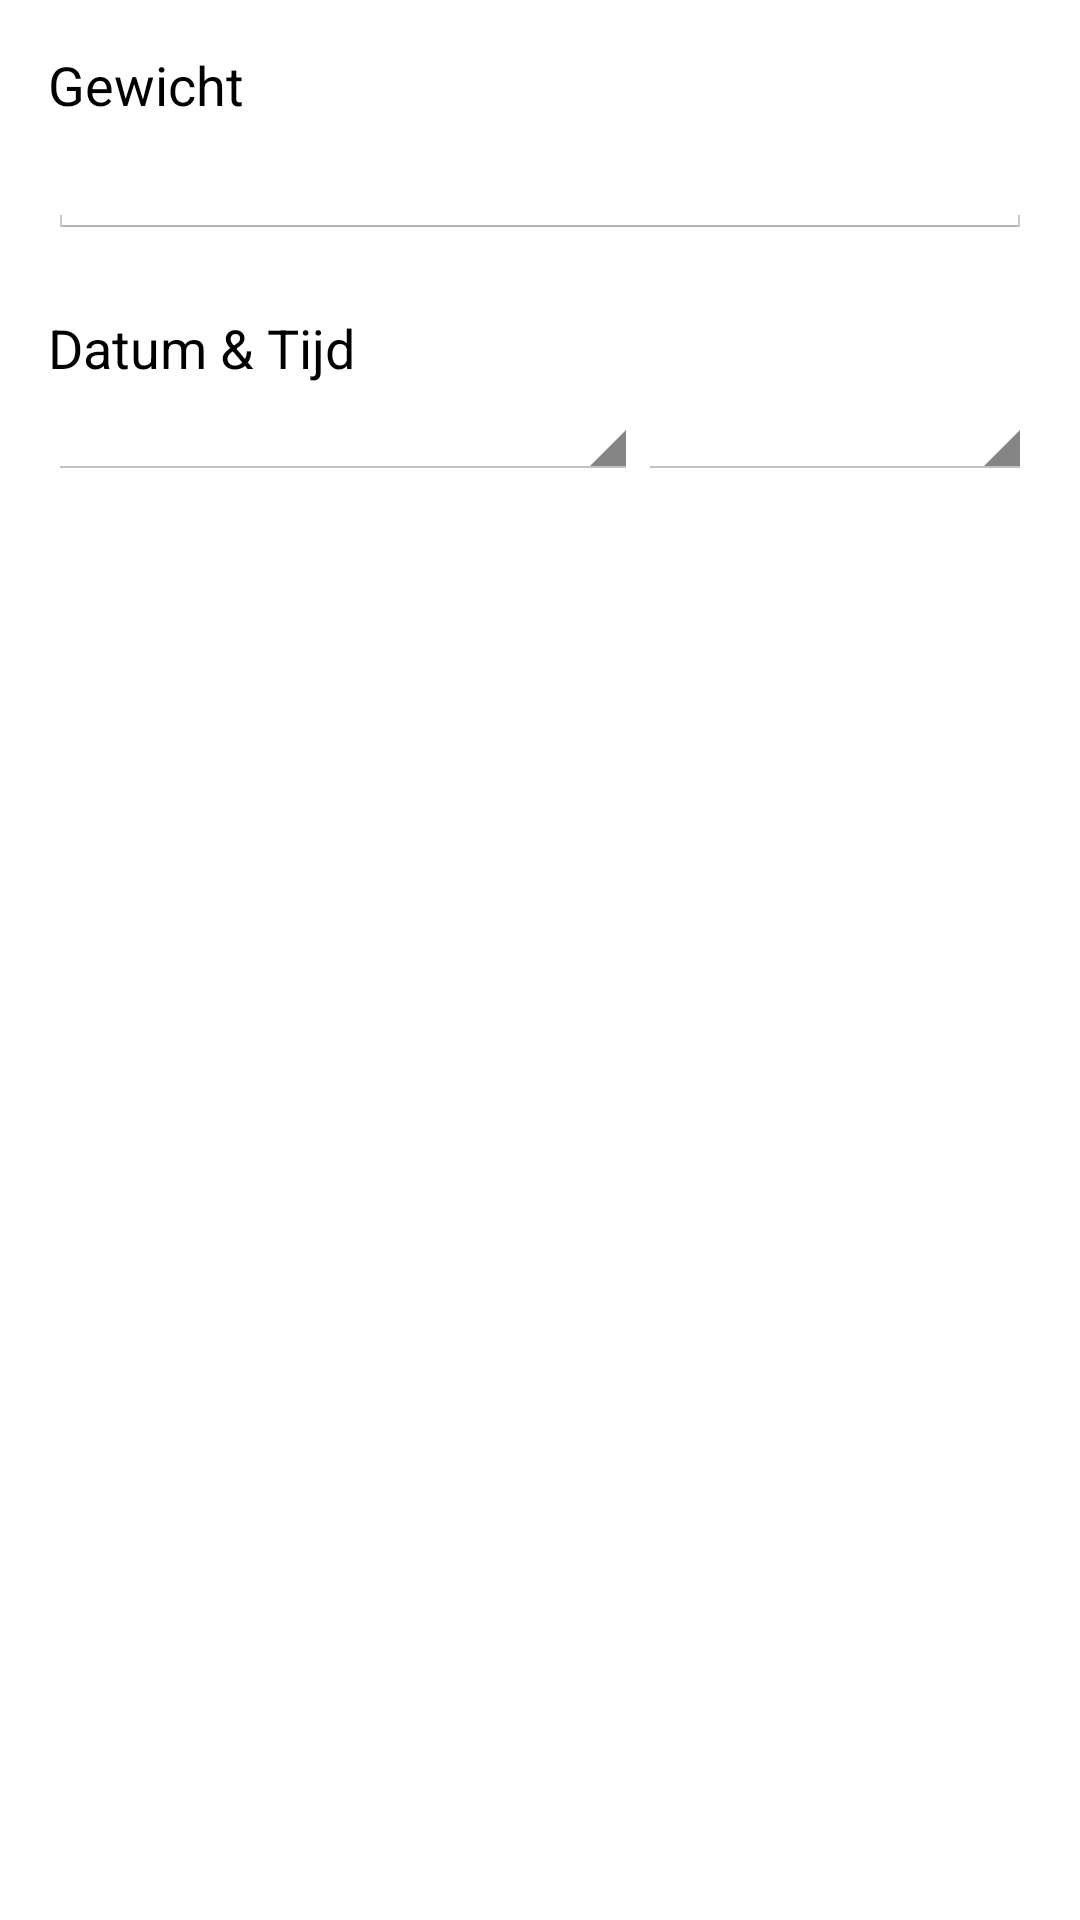

The Android layout XML behind this screen, and the referenced resources:
<!-- AndroidManifest.xml: application theme Theme.Mijngewicht -->
<!-- res/layout/fragment_nieuwemeeting.xml -->
<?xml version="1.0" encoding="utf-8"?>
<RelativeLayout xmlns:android="http://schemas.android.com/apk/res/android"
    xmlns:tools="http://schemas.android.com/tools"
    android:layout_width="match_parent"
    android:layout_height="match_parent"
    android:baselineAligned="false"
    android:paddingBottom="16dp"
    android:paddingLeft="16dp"
    android:paddingRight="16dp"
    android:paddingTop="16dp" >

    <TextView
        android:id="@+id/textView1"
        android:layout_width="wrap_content"
        android:layout_height="wrap_content"
        android:layout_alignParentLeft="true"
        android:layout_alignParentTop="true"
        android:text="@string/weight"
        android:textAppearance="?android:attr/textAppearanceMedium" />

    <EditText
        android:id="@+id/gewicht"
        android:layout_width="match_parent"
        android:layout_height="wrap_content"
        android:layout_alignLeft="@+id/textView1"
        android:layout_below="@+id/textView1"
        android:ems="10"
        android:gravity="bottom"
        android:inputType="numberDecimal" />

    <TextView
        android:id="@+id/bmi"
        android:layout_width="wrap_content"
        android:layout_height="wrap_content"
        android:layout_alignLeft="@+id/gewicht"
        android:layout_below="@+id/gewicht"
        android:paddingTop="24dp"
        android:text="@string/date_time"
        android:textAppearance="?android:attr/textAppearanceMedium" />

    <LinearLayout
        android:layout_width="match_parent"
        android:layout_height="wrap_content"
        android:layout_alignLeft="@+id/bmi"
        android:layout_below="@+id/bmi"
        android:orientation="horizontal" >

        <TextView
            android:id="@+id/editDate"
            style="?android:attr/spinnerStyle"
            android:layout_width="0dp"
            android:layout_height="wrap_content"
            android:layout_weight="0.60" />

        <TextView
            android:id="@+id/editTime"
            style="?android:attr/spinnerStyle"
            android:layout_width="0dp"
            android:layout_height="wrap_content"
            android:layout_weight="0.40" />
    </LinearLayout>

</RelativeLayout>
<!-- resources referenced by this layout -->
<resources>
  <string name="date_time">Datum &amp; Tijd</string>
  <string name="weight">Gewicht</string>
  <style name="Theme.Mijngewicht" parent="@android:style/Theme.Holo.Light.DarkActionBar">
  	</style>
</resources>
